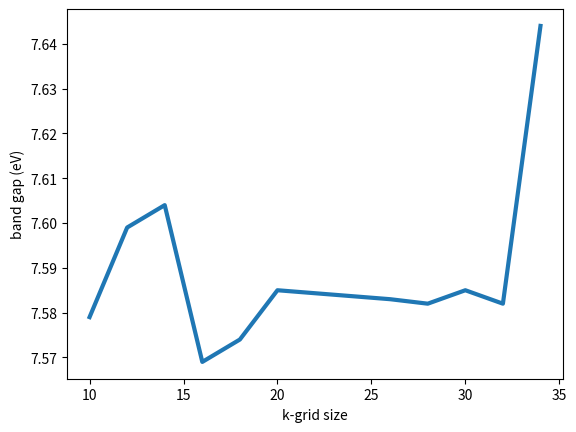

Write the Python code that produced this figure.
import numpy as np
import scipy as sp
import matplotlib.pyplot as plt

x=[10,12,14,16,18,20,26,28,30,32,34]
y=[7.579,7.599,7.604,7.569,7.574,7.585,7.583,7.582,7.585,7.582,7.644]

plt.plot(x,y,lw=3)
plt.xlabel("k-grid size")
plt.ylabel("band gap (eV)")
plt.show()
